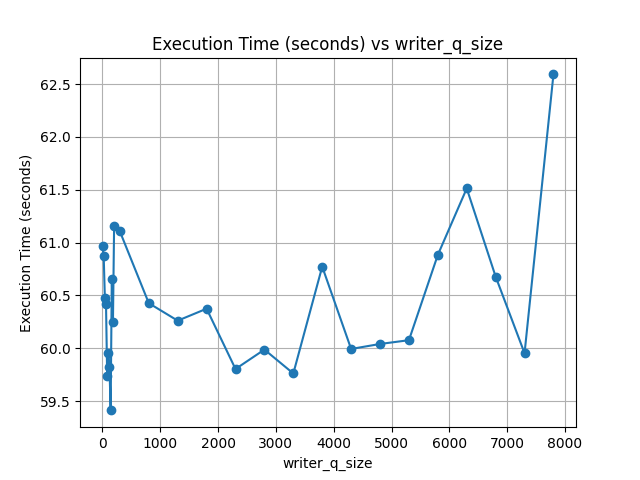

The data file committed next to this chart (first rows):
1, 60.971158027648926
21, 60.87
41, 60.48
61, 60.41
81, 59.74
101, 59.96
121, 59.83
141, 59.41
161, 60.66
181, 60.25
201, 61.16
301, 61.11
801, 60.43
1301, 60.26
1801, 60.37
2301, 59.8
2801, 59.99
3301, 59.76
3801, 60.77
4301, 59.99
4801, 60.04
5301, 60.08
5801, 60.88
6301, 61.51
6801, 60.68
7301, 59.95
7801, 62.59
